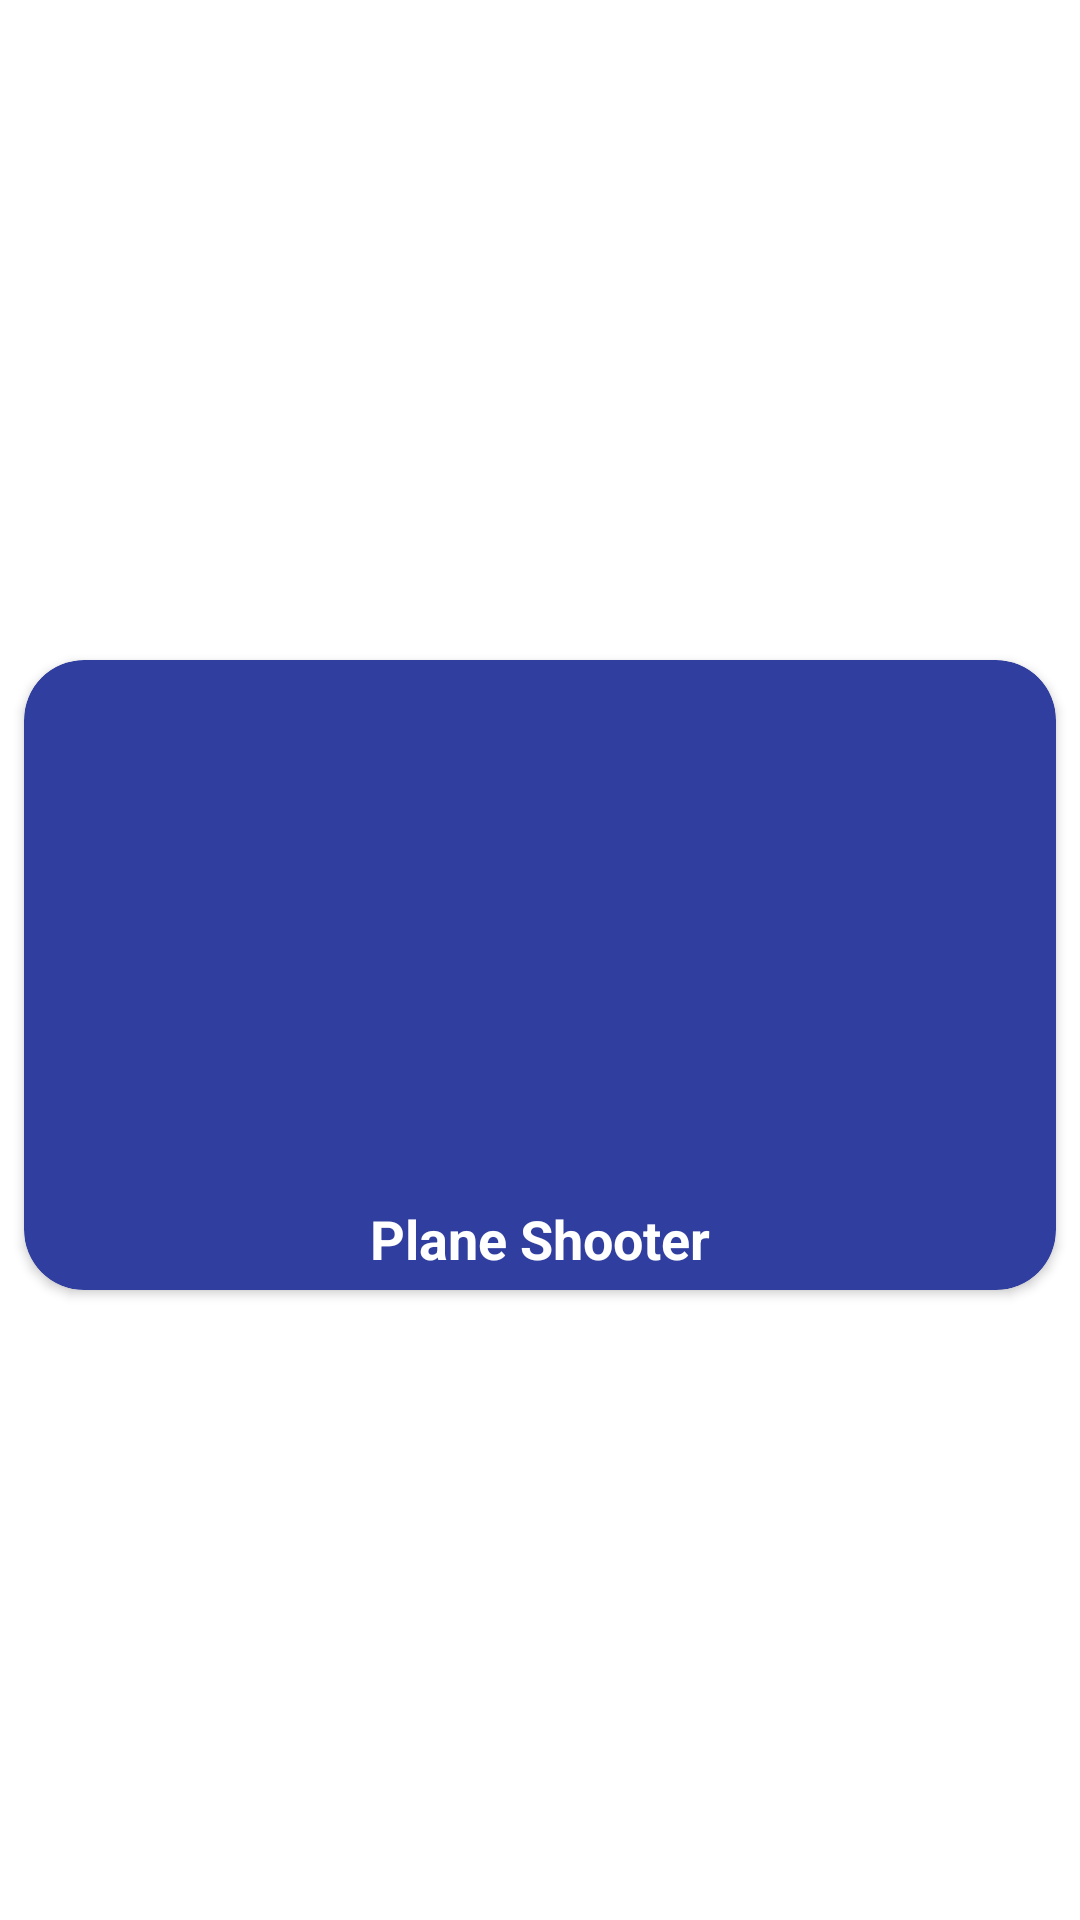

Write the Android layout XML for this screen, with the resource values it uses.
<!-- AndroidManifest.xml: application theme Theme.GameHubMobile -->
<!-- res/layout/recycler_view_row.xml -->
<?xml version="1.0" encoding="utf-8"?>
<androidx.constraintlayout.widget.ConstraintLayout xmlns:android="http://schemas.android.com/apk/res/android"
    xmlns:app="http://schemas.android.com/apk/res-auto"
    xmlns:tools="http://schemas.android.com/tools"
    android:layout_width="match_parent"
    android:layout_height="wrap_content">

    <androidx.cardview.widget.CardView
        android:layout_width="match_parent"
        android:layout_height="wrap_content"
        android:layout_marginTop="15dp"
        android:layout_marginBottom="5dp"
        android:layout_marginStart="8dp"
        android:layout_marginEnd="8dp"
        app:cardCornerRadius="20dp"
        app:cardBackgroundColor="@color/colorPrimaryDark"
        app:layout_constraintBottom_toBottomOf="parent"
        app:layout_constraintEnd_toEndOf="parent"
        app:layout_constraintStart_toStartOf="parent"
        app:layout_constraintTop_toTopOf="parent">

        <androidx.constraintlayout.widget.ConstraintLayout
            android:layout_width="match_parent"
            android:layout_height="210dp">

            <ImageView
                android:id="@+id/gameImageView"
                android:layout_width="0dp"
                android:layout_height="0dp"
                android:layout_marginTop="4dp"
                android:layout_marginBottom="7dp"
                android:cropToPadding="false"
                app:layout_constraintBottom_toTopOf="@+id/gameNameText"
                app:layout_constraintEnd_toEndOf="parent"
                app:layout_constraintStart_toStartOf="parent"
                app:layout_constraintTop_toTopOf="parent"
                tools:srcCompat="@drawable/plane2_1" />

            <TextView
                android:id="@+id/gameNameText"
                android:layout_width="wrap_content"
                android:layout_height="wrap_content"
                android:layout_marginBottom="5dp"
                android:text="Plane Shooter"
                android:textColor="@color/white"
                android:textSize="18sp"
                android:textStyle="bold"
                app:layout_constraintBottom_toBottomOf="parent"
                app:layout_constraintEnd_toEndOf="parent"
                app:layout_constraintStart_toStartOf="parent"
                app:layout_constraintTop_toBottomOf="@+id/gameImageView" />
        </androidx.constraintlayout.widget.ConstraintLayout>
    </androidx.cardview.widget.CardView>
</androidx.constraintlayout.widget.ConstraintLayout>
<!-- resources referenced by this layout -->
<resources>
  <color name="colorPrimaryDark">#303F9F</color>
  <color name="white">#FFFFFFFF</color>
  <style name="Theme.GameHubMobile" parent="Theme.MaterialComponents.DayNight.DarkActionBar">
          
          <item name="colorPrimary">@color/purple_500</item>
          <item name="colorPrimaryVariant">@color/purple_700</item>
          <item name="colorOnPrimary">@color/white</item>
          
          <item name="colorSecondary">@color/teal_200</item>
          <item name="colorSecondaryVariant">@color/teal_700</item>
          <item name="colorOnSecondary">@color/black</item>
          
          <item name="android:statusBarColor" tools:targetApi="l">?attr/colorPrimaryVariant</item>
          
          <item name="windowActionBar">false</item>
          <item name="windowNoTitle">true</item>
      </style>
  <color name="purple_500">#FF6200EE</color>
  <color name="purple_700">#FF3700B3</color>
  <color name="teal_200">#FF03DAC5</color>
  <color name="teal_700">#FF018786</color>
  <color name="black">#FF000000</color>
</resources>
